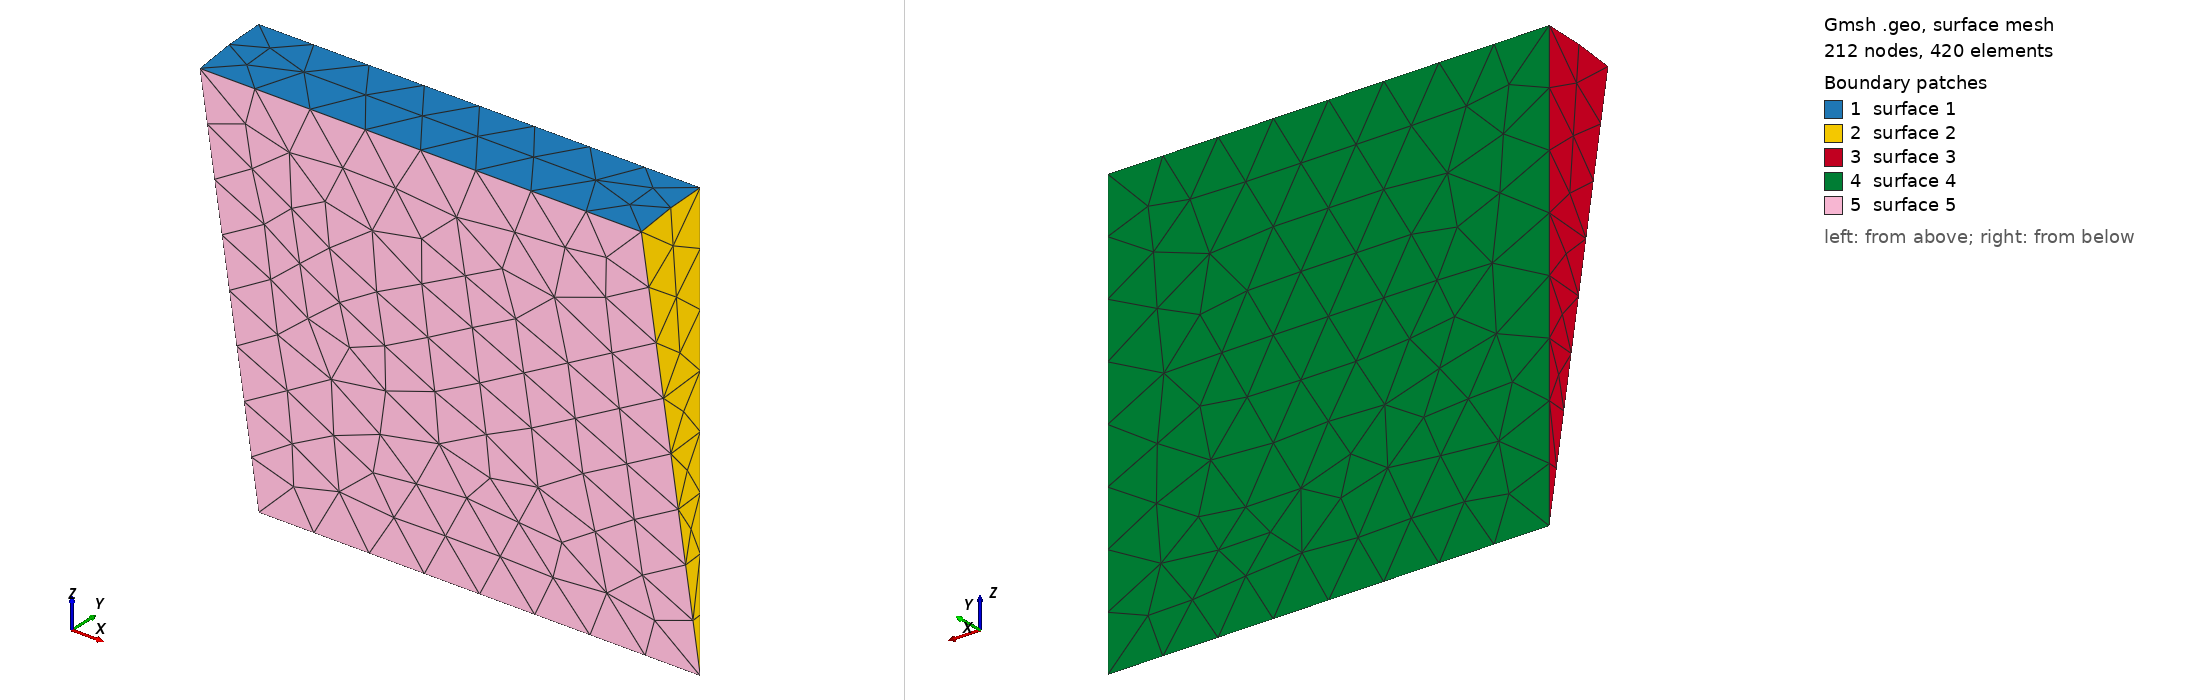

Gmsh geometry script, surface-meshed: 212 nodes, 420 surface elements. Boundary patches (legend numbers): 1 surface 1, 2 surface 2, 3 surface 3, 4 surface 4, 5 surface 5. Left view from above one corner, right view from below the opposite corner. The script declares no physical surfaces, so the legend lists its geometric surfaces. The drawing asked Gmsh for element sizes between 1% and 20% of the model's largest extent; the script's own settings can give other sizes.

=== n13o_acute_line.geo (drawn) ===
SetFactory("OpenCASCADE");
Mesh.CharacteristicLengthMin = 0.07;
Mesh.CharacteristicLengthMax = 0.07;
Cylinder(1) = {0, 0, 0, 1, 0, 0, 1, 10*Pi/180};
